Photos from the image-classification dataset "data_split" in the GitHub repository ImAle/IA_CNN_BrainTumor. Its 4 classes are: glioma, meningioma, no tumor, pituitary tumor.

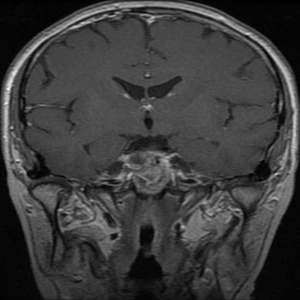
Label: pituitary tumor

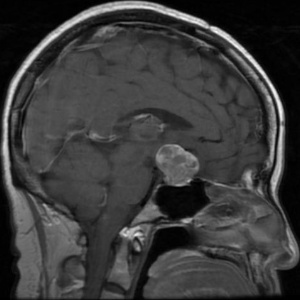
Label: pituitary tumor

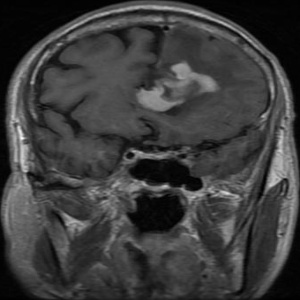
Label: glioma

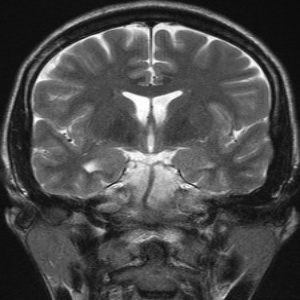
Label: no tumor

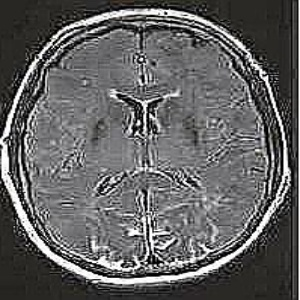
Label: no tumor

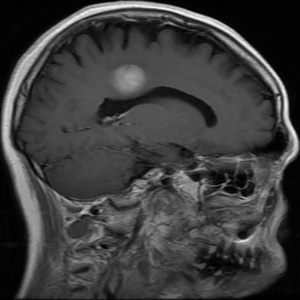
Label: meningioma
